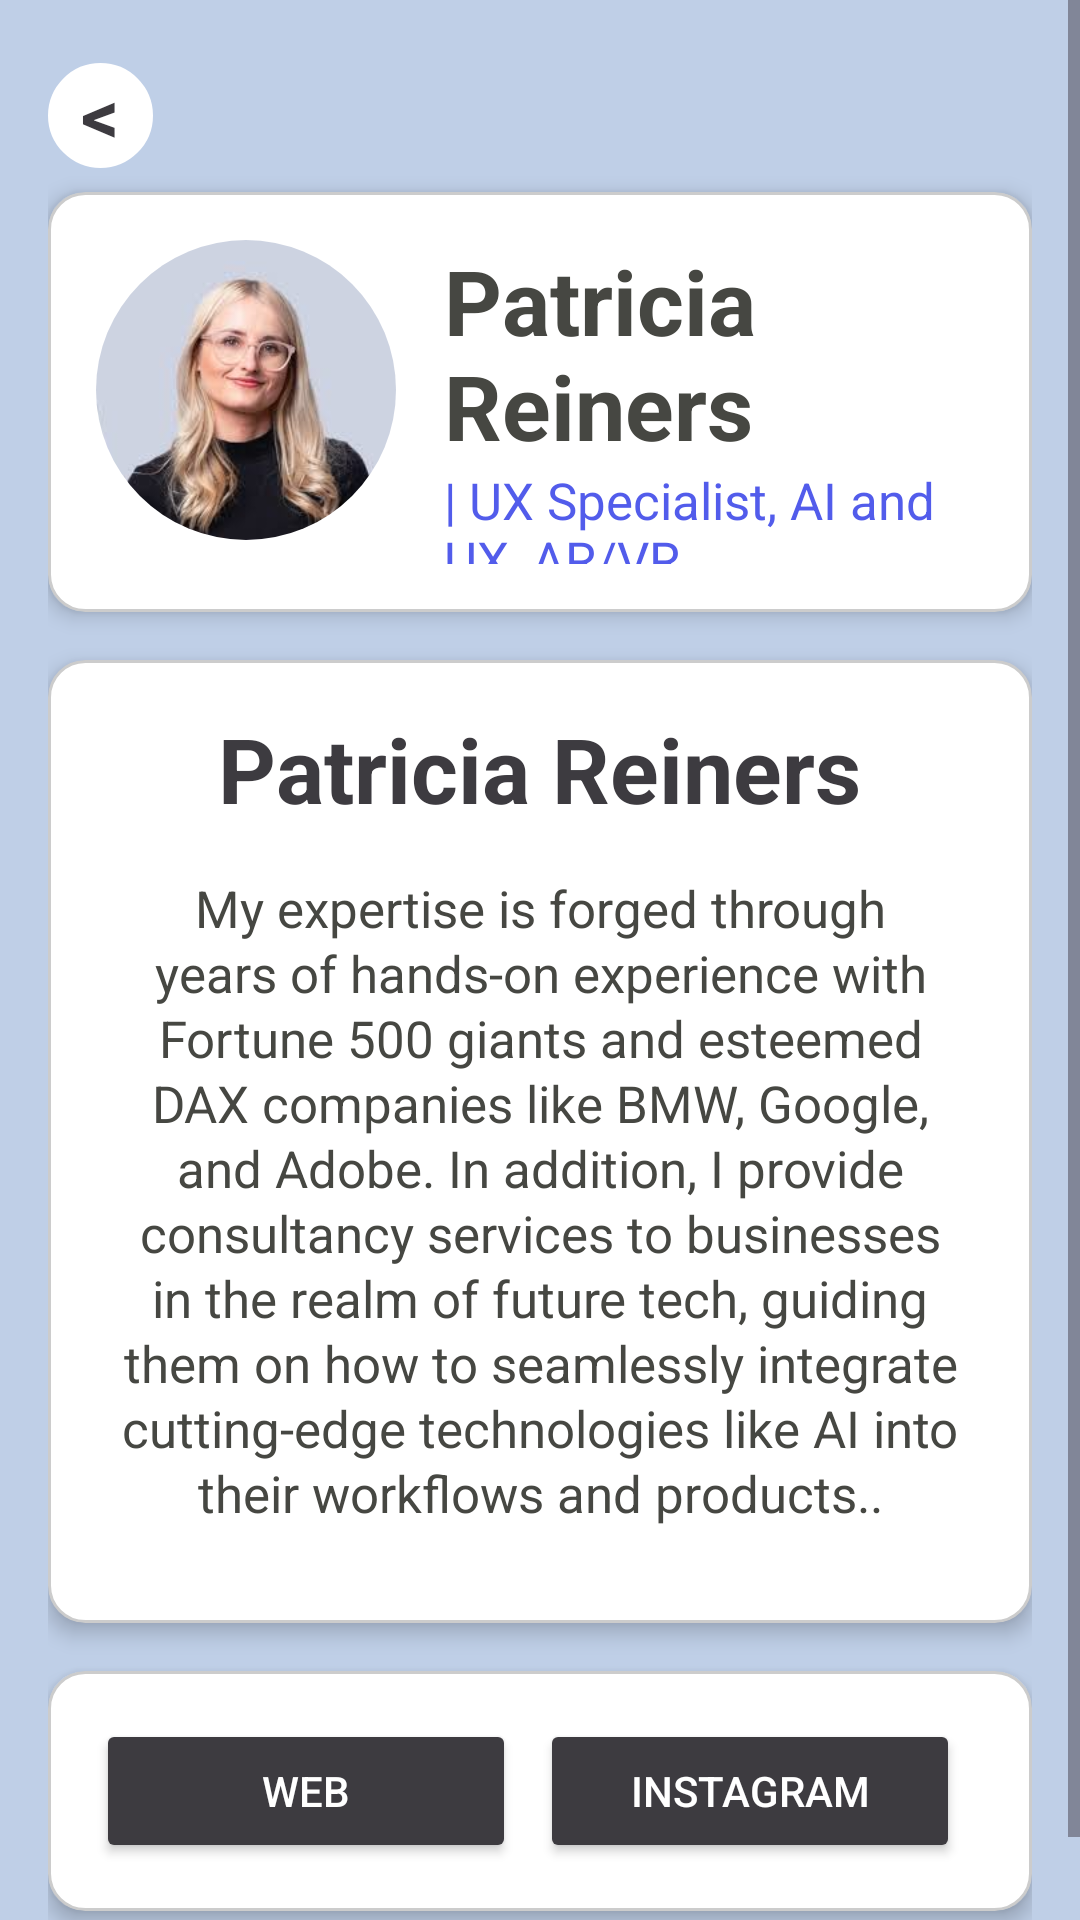

Write the Android layout XML for this screen, with the resource values it uses.
<!-- AndroidManifest.xml: application theme Theme.Uiux -->
<!-- res/layout/patricia_detail.xml -->
<ScrollView
    xmlns:android="http://schemas.android.com/apk/res/android"
    android:layout_width="match_parent"
    android:layout_height="match_parent"
    android:background="@color/grey">

    <LinearLayout
        android:layout_width="match_parent"
        android:layout_height="wrap_content"
        android:orientation="vertical"
        android:padding="16dp">

        <TextView
            android:id="@+id/btnBack"
            android:layout_width="35dp"
            android:layout_height="35dp"
            android:background="@drawable/boxborder2"
            android:text="&#60;"
            android:textSize="25sp"
            android:textStyle="bold"
            android:textColor="@color/blue"
            android:gravity="center"
            android:clickable="true"
            android:focusable="true"
            android:paddingBottom="5dp"
            android:layout_marginBottom="8dp"
            android:layout_marginTop="5dp"/>

        
        <LinearLayout
            android:layout_width="match_parent"
            android:layout_height="140dp"
            android:orientation="horizontal"
            android:layout_marginBottom="16dp"
            android:background="@drawable/boxborder"
            android:padding="16dp"
            android:elevation="4dp"
            android:clipToOutline="true"
            android:outlineProvider="background">

            <ImageView
                android:layout_width="100dp"
                android:layout_height="100dp"
                android:src="@drawable/patricia"
                android:scaleType="centerCrop"
                android:layout_marginRight="16dp"
                android:background="@drawable/shape"
                android:clipToOutline="true" />

            <LinearLayout
                android:layout_width="0dp"
                android:layout_height="wrap_content"
                android:orientation="vertical"
                android:layout_gravity="center"
                android:layout_weight="1">

                <TextView
                    android:layout_width="wrap_content"
                    android:layout_height="wrap_content"
                    android:text="Patricia Reiners"
                    android:textColor="@color/darkgrey"
                    android:textSize="30sp"
                    android:textStyle="bold" />

                <TextView
                    android:layout_width="wrap_content"
                    android:layout_height="wrap_content"
                    android:text="| UX Specialist, AI and UX, AR/VR"
                    android:textColor="@color/cyan"
                    android:textSize="17sp" />
            </LinearLayout>
        </LinearLayout>

        
        <LinearLayout
            android:layout_width="match_parent"
            android:layout_height="wrap_content"
            android:orientation="vertical"
            android:layout_marginBottom="16dp"
            android:background="@drawable/boxborder"
            android:padding="16dp"
            android:elevation="4dp"
            android:clipToOutline="true"
            android:outlineProvider="background">

            <TextView
                android:layout_width="wrap_content"
                android:layout_height="wrap_content"
                android:text="Patricia Reiners"
                android:textColor="@color/blue"
                android:layout_gravity="center"
                android:textSize="30sp"
                android:textStyle="bold"/>

            <TextView
                android:layout_width="wrap_content"
                android:layout_height="wrap_content"
                android:text="My expertise is forged through years of hands-on experience with Fortune 500 giants and esteemed DAX companies like BMW, Google, and Adobe. In addition, I provide consultancy services to businesses in the realm of future tech, guiding them on how to seamlessly integrate cutting-edge technologies like AI into their workflows and products.."
                android:textColor="@color/darkgrey"
                android:gravity="center"
                android:textSize="17sp"
                android:lineSpacingExtra="2dp"
                android:layout_marginTop="15dp"
                android:layout_marginBottom="16dp" />
        </LinearLayout>

        
        <LinearLayout
            android:layout_width="match_parent"
            android:layout_height="wrap_content"
            android:orientation="horizontal"
            android:layout_marginBottom="16dp"
            android:background="@drawable/boxborder"
            android:padding="16dp"
            android:elevation="4dp"
            android:clipToOutline="true"
            android:outlineProvider="background">

            <Button
                android:id="@+id/btnWeb"
                android:layout_width="0dp"
                android:layout_height="wrap_content"
                android:layout_weight="1"
                android:text="Web"
                android:backgroundTint="@color/blue"
                android:textColor="@color/white"
                android:layout_marginEnd="8dp"/>

            <Button
                android:id="@+id/btnInstagram"
                android:layout_width="0dp"
                android:layout_height="wrap_content"
                android:layout_weight="1"
                android:text="Instagram"
                android:backgroundTint="@color/blue"
                android:textColor="@color/white"
                android:layout_marginEnd="8dp"/>
        </LinearLayout>
    </LinearLayout>
</ScrollView>
<!-- resources referenced by this layout -->
<resources>
  <color name="blue">#3D3B40</color>
  <color name="cyan">#525CEB</color>
  <color name="darkgrey">#464742</color>
  <color name="grey">#BFCFE7</color>
  <color name="white">#FFFFFFFF</color>
  <!-- drawable boxborder (drawable) -->
  <shape xmlns:android="http://schemas.android.com/apk/res/android">
      <solid android:color="@android:color/white" />
      <stroke
          android:width="1dp"
          android:color="#CCCCCC" />
      <corners android:radius="12dp"/>
  </shape>
  <!-- drawable boxborder2 (drawable) -->
  <shape xmlns:android="http://schemas.android.com/apk/res/android">
      <solid android:color="@android:color/white" />
      <stroke
          android:width="1dp"
          android:color="@color/white" />
      <corners android:radius="500dp"/>
  </shape>
  <!-- drawable patricia: png bitmap (drawable, 67709 bytes) -->
  <!-- drawable shape (drawable) -->
  <?xml version="1.0" encoding="utf-8"?>
  <shape xmlns:android="http://schemas.android.com/apk/res/android">
      <solid android:color="@android:color/white" />
      <corners android:radius="500dp"/>
  </shape>
  <style name="Theme.Uiux" parent="Base.Theme.Uiux" />
  <style name="Base.Theme.Uiux" parent="Theme.Material3.DayNight.NoActionBar">
          
          
      </style>
</resources>
